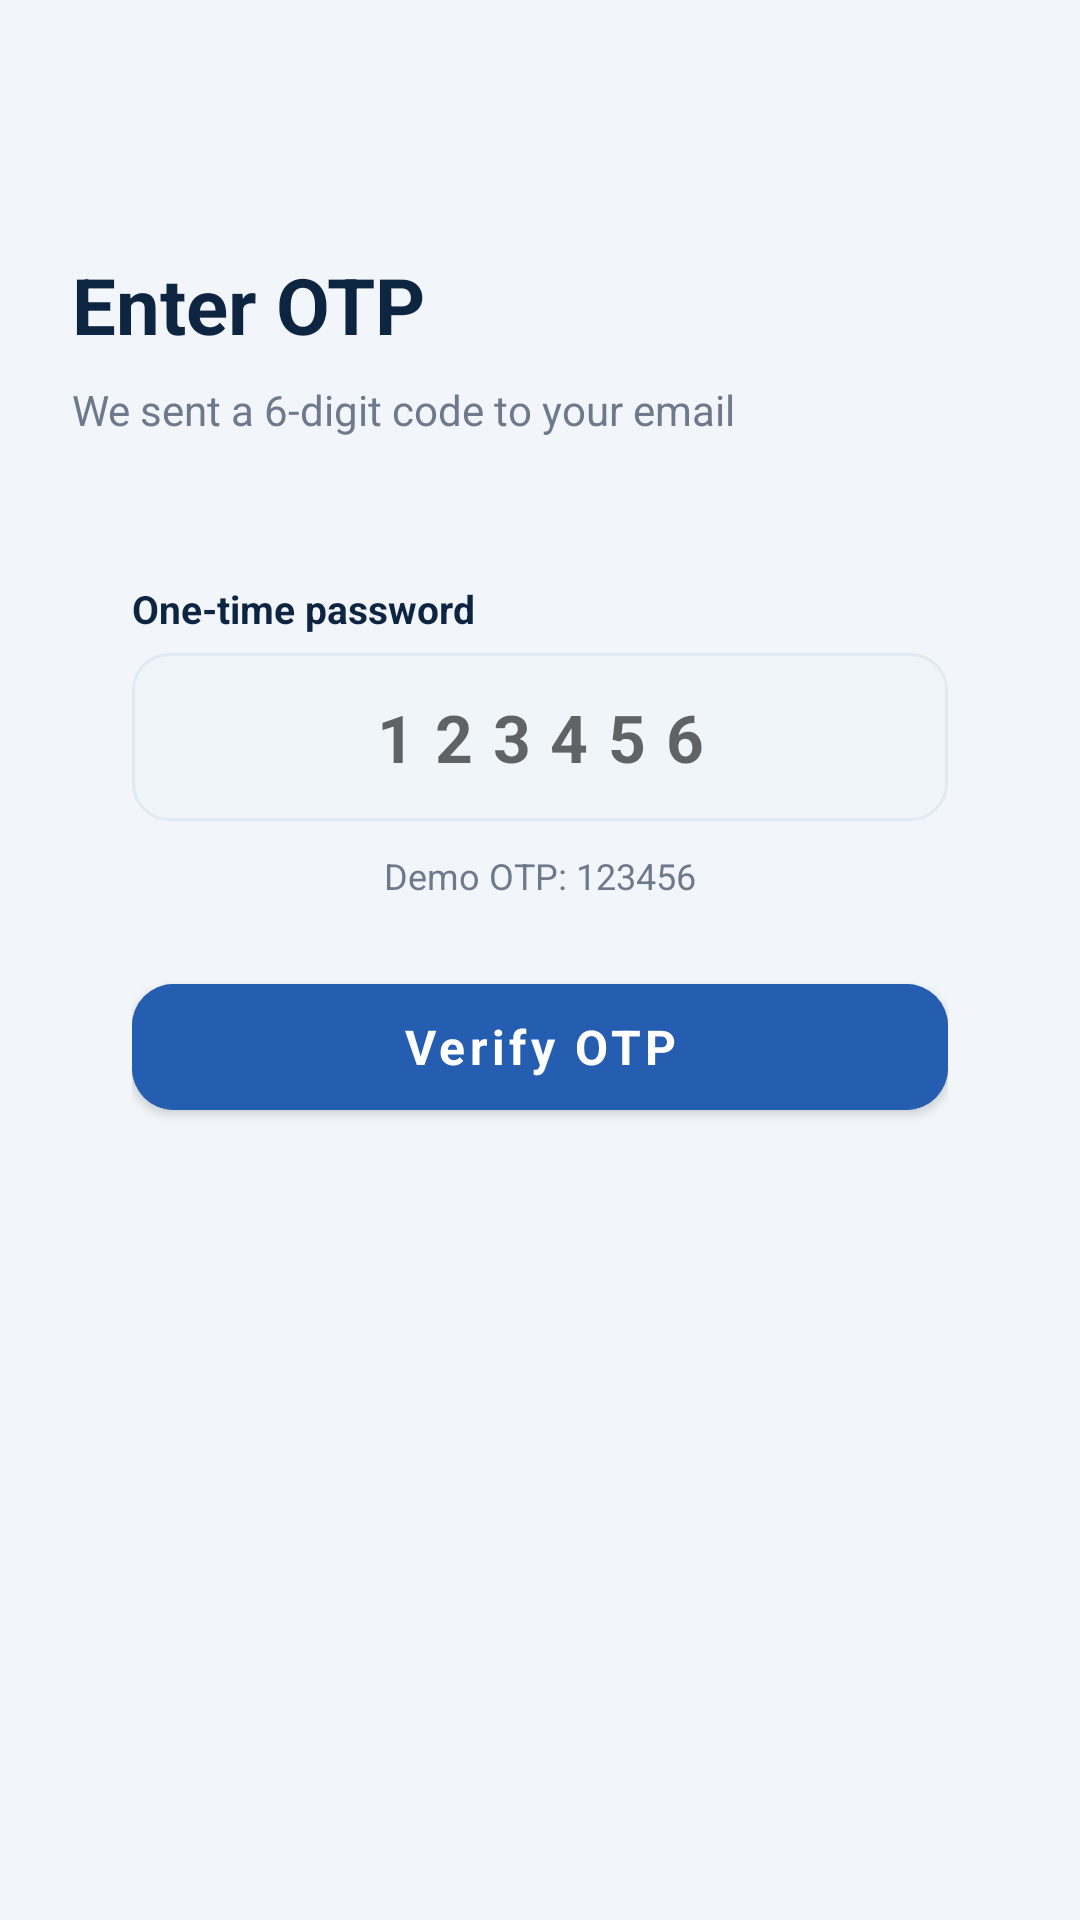

Produce the Android XML layout that renders to this screen, including the resource entries it uses.
<!-- AndroidManifest.xml: application theme Theme.CSUCensus -->
<!-- res/layout/activity_otp_verify.xml -->
<?xml version="1.0" encoding="utf-8"?>
<ScrollView
    xmlns:android="http://schemas.android.com/apk/res/android"
    xmlns:app="http://schemas.android.com/apk/res-auto"
    android:layout_width="match_parent"
    android:layout_height="match_parent"
    android:background="@color/background"
    android:fillViewport="true"
    android:scrollbars="none">

    <LinearLayout
        android:layout_width="match_parent"
        android:layout_height="wrap_content"
        android:orientation="vertical"
        android:padding="24dp">

        <ImageButton
            android:id="@+id/btnBack"
            android:layout_width="44dp"
            android:layout_height="44dp"
            android:src="@drawable/ic_back"
            android:background="?attr/selectableItemBackgroundBorderless"
            android:contentDescription="Back"
            app:tint="@color/navy" />

        <TextView
            android:layout_width="wrap_content"
            android:layout_height="wrap_content"
            android:text="Enter OTP"
            android:textSize="26sp"
            android:textStyle="bold"
            android:textColor="@color/navy"
            android:layout_marginTop="16dp" />

        <TextView
            android:id="@+id/tvOtpHint"
            android:layout_width="wrap_content"
            android:layout_height="wrap_content"
            android:text="We sent a 6-digit code to your email"
            android:textColor="@color/muted"
            android:textSize="14sp"
            android:layout_marginTop="8dp" />

        <LinearLayout
            android:layout_width="match_parent"
            android:layout_height="wrap_content"
            android:orientation="vertical"
            android:background="@drawable/bg_card"
            android:padding="20dp"
            android:layout_marginTop="28dp"
            android:elevation="2dp">

            <TextView
                android:layout_width="wrap_content"
                android:layout_height="wrap_content"
                android:text="One-time password"
                android:textColor="@color/navy"
                android:textStyle="bold"
                android:textSize="13sp" />

            <EditText
                android:id="@+id/etOtp"
                android:layout_width="match_parent"
                android:layout_height="56dp"
                android:layout_marginTop="6dp"
                android:paddingHorizontal="14dp"
                android:singleLine="true"
                android:hint="123456"
                android:inputType="number"
                android:maxLength="6"
                android:gravity="center"
                android:letterSpacing="0.3"
                android:textSize="22sp"
                android:textStyle="bold"
                android:background="@drawable/bg_input"
                android:textColor="@color/navy" />

            <TextView
                android:layout_width="wrap_content"
                android:layout_height="wrap_content"
                android:text="Demo OTP: 123456"
                android:textColor="@color/muted"
                android:textSize="12sp"
                android:layout_marginTop="10dp"
                android:layout_gravity="center" />

            <com.google.android.material.button.MaterialButton
                android:id="@+id/btnVerifyOtp"
                android:layout_width="match_parent"
                android:layout_height="54dp"
                android:text="Verify OTP"
                android:textAllCaps="false"
                android:textSize="16sp"
                android:textStyle="bold"
                android:backgroundTint="@color/blue"
                android:layout_marginTop="22dp"
                app:cornerRadius="14dp" />
        </LinearLayout>

    </LinearLayout>
</ScrollView>
<!-- resources referenced by this layout -->
<resources>
  <color name="background">#F2F6FA</color>
  <color name="blue">#255DB0</color>
  <color name="muted">#6E7A8C</color>
  <color name="navy">#0E2542</color>
  <!-- drawable bg_input (drawable) -->
  <shape xmlns:android="http://schemas.android.com/apk/res/android"
      android:shape="rectangle">
  
      <solid android:color="#F0F5FA" />
  
      <corners
          android:radius="12dp" />
  
      <stroke
          android:width="1dp"
          android:color="#E1EAF4" />
  
  </shape>
  <style name="Theme.CSUCensus" parent="Theme.MaterialComponents.DayNight.NoActionBar">
          <item name="colorPrimary">@color/blue</item>
          <item name="colorPrimaryVariant">@color/blue_dark</item>
          <item name="colorSecondary">@color/green</item>
          <item name="colorOnPrimary">@color/white</item>
          <item name="android:fontFamily">sans-serif</item>
          <item name="android:windowLightStatusBar">true</item>
          <item name="android:statusBarColor">@android:color/transparent</item>
          <item name="android:navigationBarColor">@color/white</item>
          <item name="android:windowLightNavigationBar">true</item>
          <item name="android:windowBackground">@color/background</item>
      </style>
  <color name="blue_dark">#1E4A8C</color>
  <color name="green">#2A966B</color>
  <color name="white">#FFFFFF</color>
</resources>
